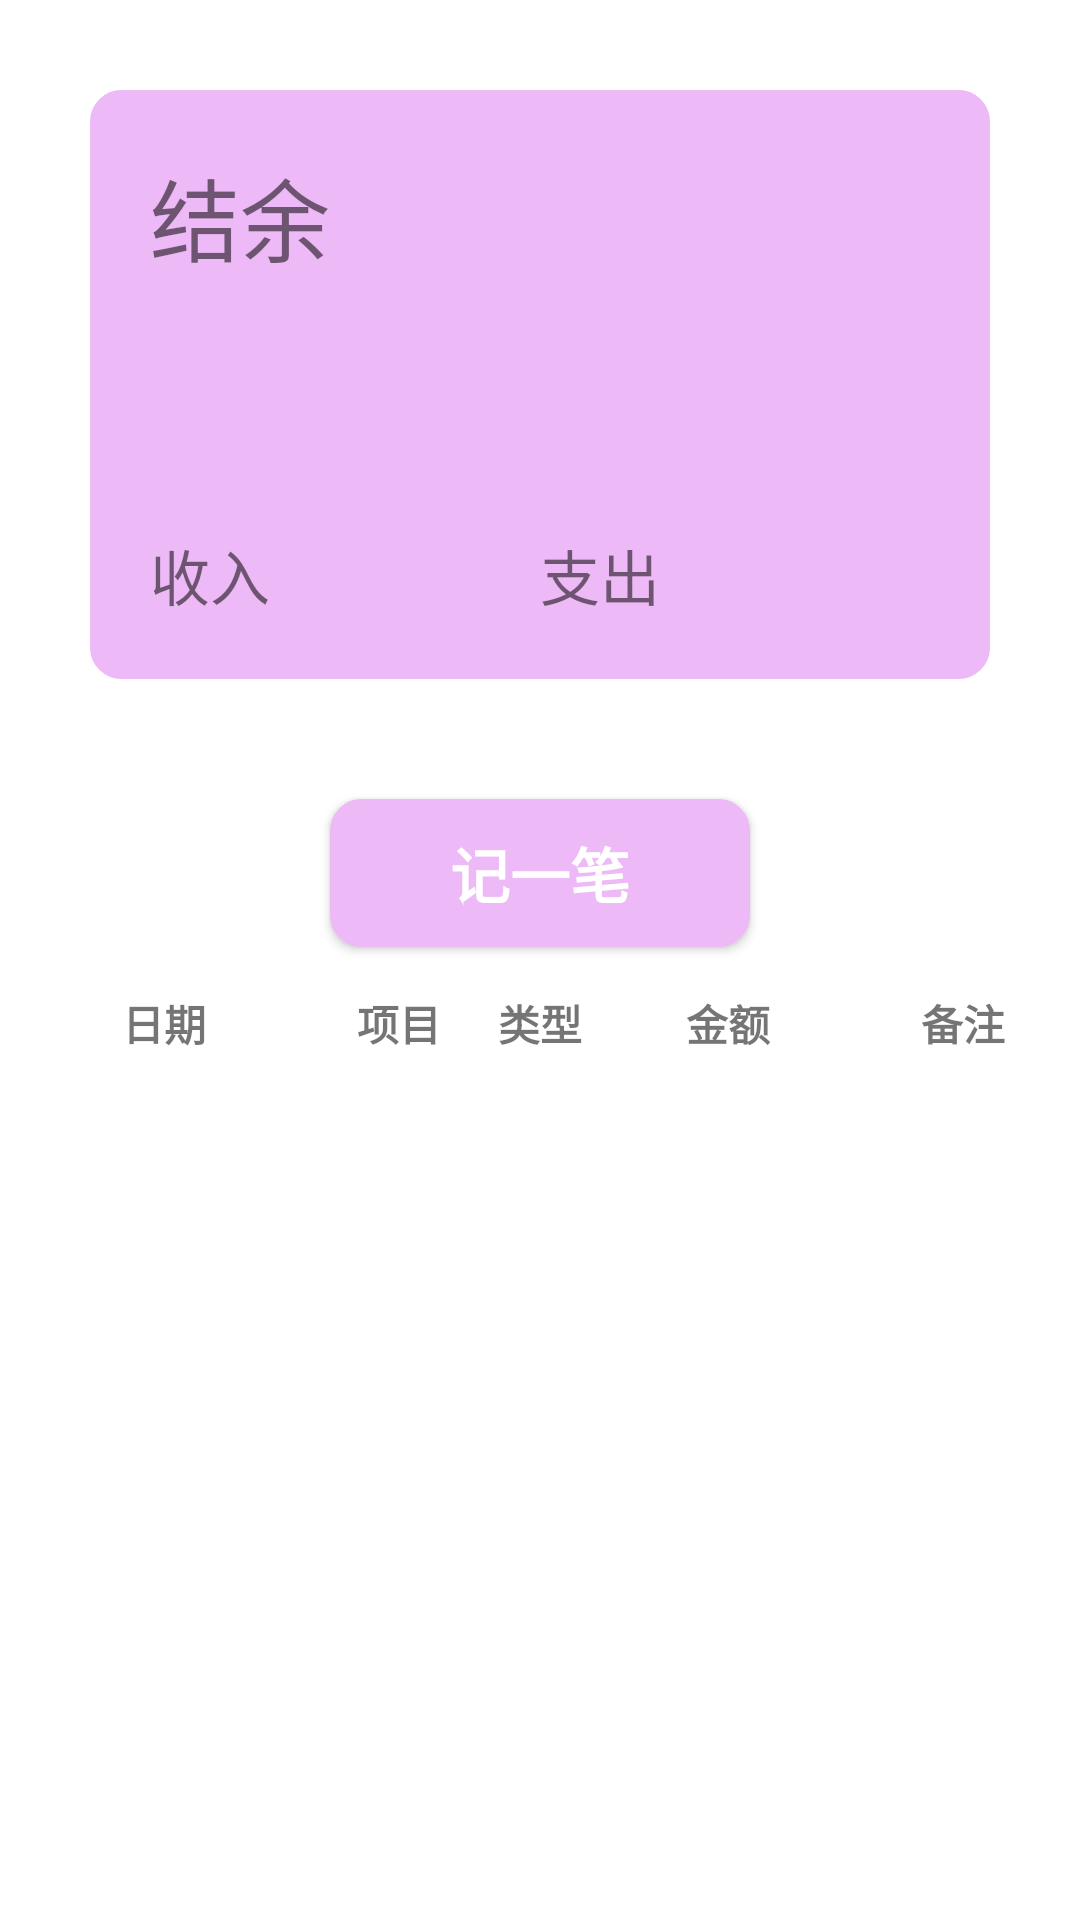

Here is an Android app screen rendered from its layout file. Give the layout XML and the strings, colors and styles it references.
<!-- AndroidManifest.xml: application theme Theme.Accounting -->
<!-- res/layout/activity_main.xml -->
<?xml version="1.0" encoding="utf-8"?>
<androidx.constraintlayout.widget.ConstraintLayout xmlns:android="http://schemas.android.com/apk/res/android"
    xmlns:app="http://schemas.android.com/apk/res-auto"
    xmlns:tools="http://schemas.android.com/tools"
    android:layout_width="match_parent"
    android:layout_height="match_parent"
    tools:context=".MainActivity">

    <LinearLayout
        android:layout_width="match_parent"
        android:layout_height="match_parent"
        android:gravity="start"
        android:orientation="vertical"
        tools:ignore="MissingConstraints">

        <LinearLayout
            android:layout_width="match_parent"
            android:layout_height="wrap_content"
            android:layout_margin="30dp"
            android:background="@drawable/btn_normal"
            android:gravity="left"
            android:orientation="vertical"
            android:padding="20dp"

            tools:ignore="MissingConstraints"
            tools:layout_editor_absoluteX="44dp"
            tools:layout_editor_absoluteY="46dp">

            <LinearLayout
                android:layout_width="wrap_content"
                android:layout_height="wrap_content"
                android:gravity="left"
                android:orientation="vertical"
                tools:ignore="MissingConstraints">

                <TextView
                    android:id="@+id/ti_balance"
                    android:layout_width="wrap_content"
                    android:layout_height="wrap_content"
                    android:text="@string/ti_balance"
                    android:textSize="30dp" />

                <TextView
                    android:id="@+id/balance"
                    android:layout_width="wrap_content"
                    android:layout_height="wrap_content"
                    android:textSize="40dp"
                    android:textColor="@color/yellow"
                    android:textStyle="bold" />

            </LinearLayout>

            <LinearLayout
                android:layout_width="match_parent"
                android:layout_height="match_parent"
                android:layout_marginTop="30dp"
                android:gravity="center"
                android:orientation="horizontal"
                tools:ignore="MissingConstraints">

                <LinearLayout
                    android:layout_width="wrap_content"
                    android:layout_height="wrap_content"
                    android:layout_weight="1"
                    android:gravity="left"
                    android:orientation="horizontal"
                    tools:ignore="MissingConstraints">

                    <TextView
                        android:id="@+id/ti_income"
                        android:layout_width="wrap_content"
                        android:layout_height="wrap_content"
                        android:text="@string/ti_income"
                        android:textSize="20dp" />

                    <TextView
                        android:id="@+id/income"
                        android:layout_width="wrap_content"
                        android:layout_height="wrap_content"
                        android:layout_marginLeft="10dp"
                        android:textColor="@color/red"
                        android:textSize="20dp"
                        android:textStyle="bold" />

                </LinearLayout>

                <LinearLayout
                    android:layout_width="wrap_content"
                    android:layout_height="wrap_content"
                    android:layout_weight="1"
                    android:gravity="left"
                    android:orientation="horizontal"
                    tools:ignore="MissingConstraints">

                    <TextView
                        android:id="@+id/ti_expenditure"
                        android:layout_width="wrap_content"
                        android:layout_height="wrap_content"
                        android:text="@string/ti_expenditure"
                        android:textSize="20dp" />

                    <TextView
                        android:id="@+id/expenditure"
                        android:layout_width="wrap_content"
                        android:layout_height="wrap_content"
                        android:textColor="@color/red"
                        android:layout_marginLeft="10dp"
                        android:textSize="20dp"
                        android:textStyle="bold" />

                </LinearLayout>
            </LinearLayout>
        </LinearLayout>


        <LinearLayout
            android:layout_width="match_parent"
            android:layout_height="wrap_content"
            android:gravity="center"
            android:orientation="horizontal"
            tools:ignore="MissingConstraints">

            <Button
                android:id="@+id/addAccount"
                android:layout_width="140dp"
                android:layout_height="wrap_content"
                android:layout_margin="10dp"
                android:background="@drawable/btn_normal"
                android:padding="10dp"
                android:text="@string/writeANote"
                android:textColor="@drawable/btn_selector"
                android:textSize="20dp"
                android:textStyle="bold" />

        </LinearLayout>


        <LinearLayout
            android:layout_width="match_parent"
            android:layout_height="wrap_content"
            android:gravity="center"
            android:orientation="vertical">

        <LinearLayout
            android:layout_width="match_parent"
            android:layout_height="wrap_content"
            android:gravity="center"
            android:orientation="horizontal">


            <TextView
                android:layout_width="match_parent"
                android:layout_height="wrap_content"
                android:layout_weight="8"
                android:text="日期"
                android:textStyle="bold"
                android:gravity="center"
                android:padding="5dp"/>
            <TextView
                android:layout_width="match_parent"
                android:layout_height="wrap_content"
                android:layout_weight="10"
                android:gravity="center"
                android:text="项目"
                android:textStyle="bold"
                android:padding="5dp"/>
            <TextView
                android:layout_width="match_parent"
                android:layout_height="wrap_content"
                android:layout_weight="10"
                android:gravity="center"
                android:text="类型"
                android:textStyle="bold"
                android:padding="5dp"/>

            <TextView
                android:layout_width="match_parent"
                android:layout_height="wrap_content"
                android:layout_weight="9"
                android:gravity="center"
                android:text="金额"
                android:textStyle="bold"
                android:padding="5dp" />

            <TextView
                android:layout_width="match_parent"
                android:layout_height="wrap_content"
                android:layout_weight="9"
                android:gravity="center"
                android:text="备注"
                android:textStyle="bold"
                android:padding="5dp"/>
        </LinearLayout>



        <LinearLayout
            android:layout_width="match_parent"
            android:layout_height="match_parent"
            android:orientation="vertical"
            tools:ignore="MissingConstraints">

            <ListView
                android:id="@+id/lv_information"
                android:layout_width="match_parent"
                android:layout_height="wrap_content" />

        </LinearLayout>

    </LinearLayout>

    </LinearLayout>


</androidx.constraintlayout.widget.ConstraintLayout>
<!-- resources referenced by this layout -->
<resources>
  <color name="red">#E80E53</color>
  <color name="yellow">#FFA000</color>
  <!-- drawable btn_normal (drawable-v24) -->
  <?xml version="1.0" encoding="utf-8"?>
  <shape xmlns:android="http://schemas.android.com/apk/res/android"
      android:shape="rectangle">
  
      
      <corners android:radius="10dp" />
  
      
      <solid android:color= "@color/purple_500"/>
      
      <stroke
          android:color="@color/purple_500"
          android:width="1dp"/>
  
  
  </shape>
  <!-- drawable btn_selector (drawable-v24) -->
  <?xml version="1.0" encoding="utf-8"?>
  <selector xmlns:android="http://schemas.android.com/apk/res/android">
      
      <item android:state_pressed="false" android:color="@color/white"  />
  
      
      <item android:state_pressed="true" android:color="@color/black"  />
  
  </selector>
  <string name="ti_balance">结余</string>
  <string name="ti_expenditure">支出</string>
  <string name="ti_income">收入</string>
  <string name="writeANote">记一笔</string>
  <style name="Theme.Accounting" parent="Theme.MaterialComponents.DayNight.DarkActionBar">
          
          <item name="colorPrimary">#E7A3F3</item>
          <item name="colorPrimaryVariant">#EA80FC</item>
          <item name="colorOnPrimary">@color/white</item>
          
          <item name="colorSecondary">@color/teal_200</item>
          <item name="colorSecondaryVariant">@color/teal_700</item>
          <item name="colorOnSecondary">@color/black</item>
          
          <item name="android:statusBarColor">#020202</item>
          
      </style>
  <color name="purple_500">#EDB9F6</color>
  <color name="white">#FFFFFFFF</color>
  <color name="black">#FF000000</color>
  <color name="teal_200">#FF03DAC5</color>
  <color name="teal_700">#FF018786</color>
</resources>
